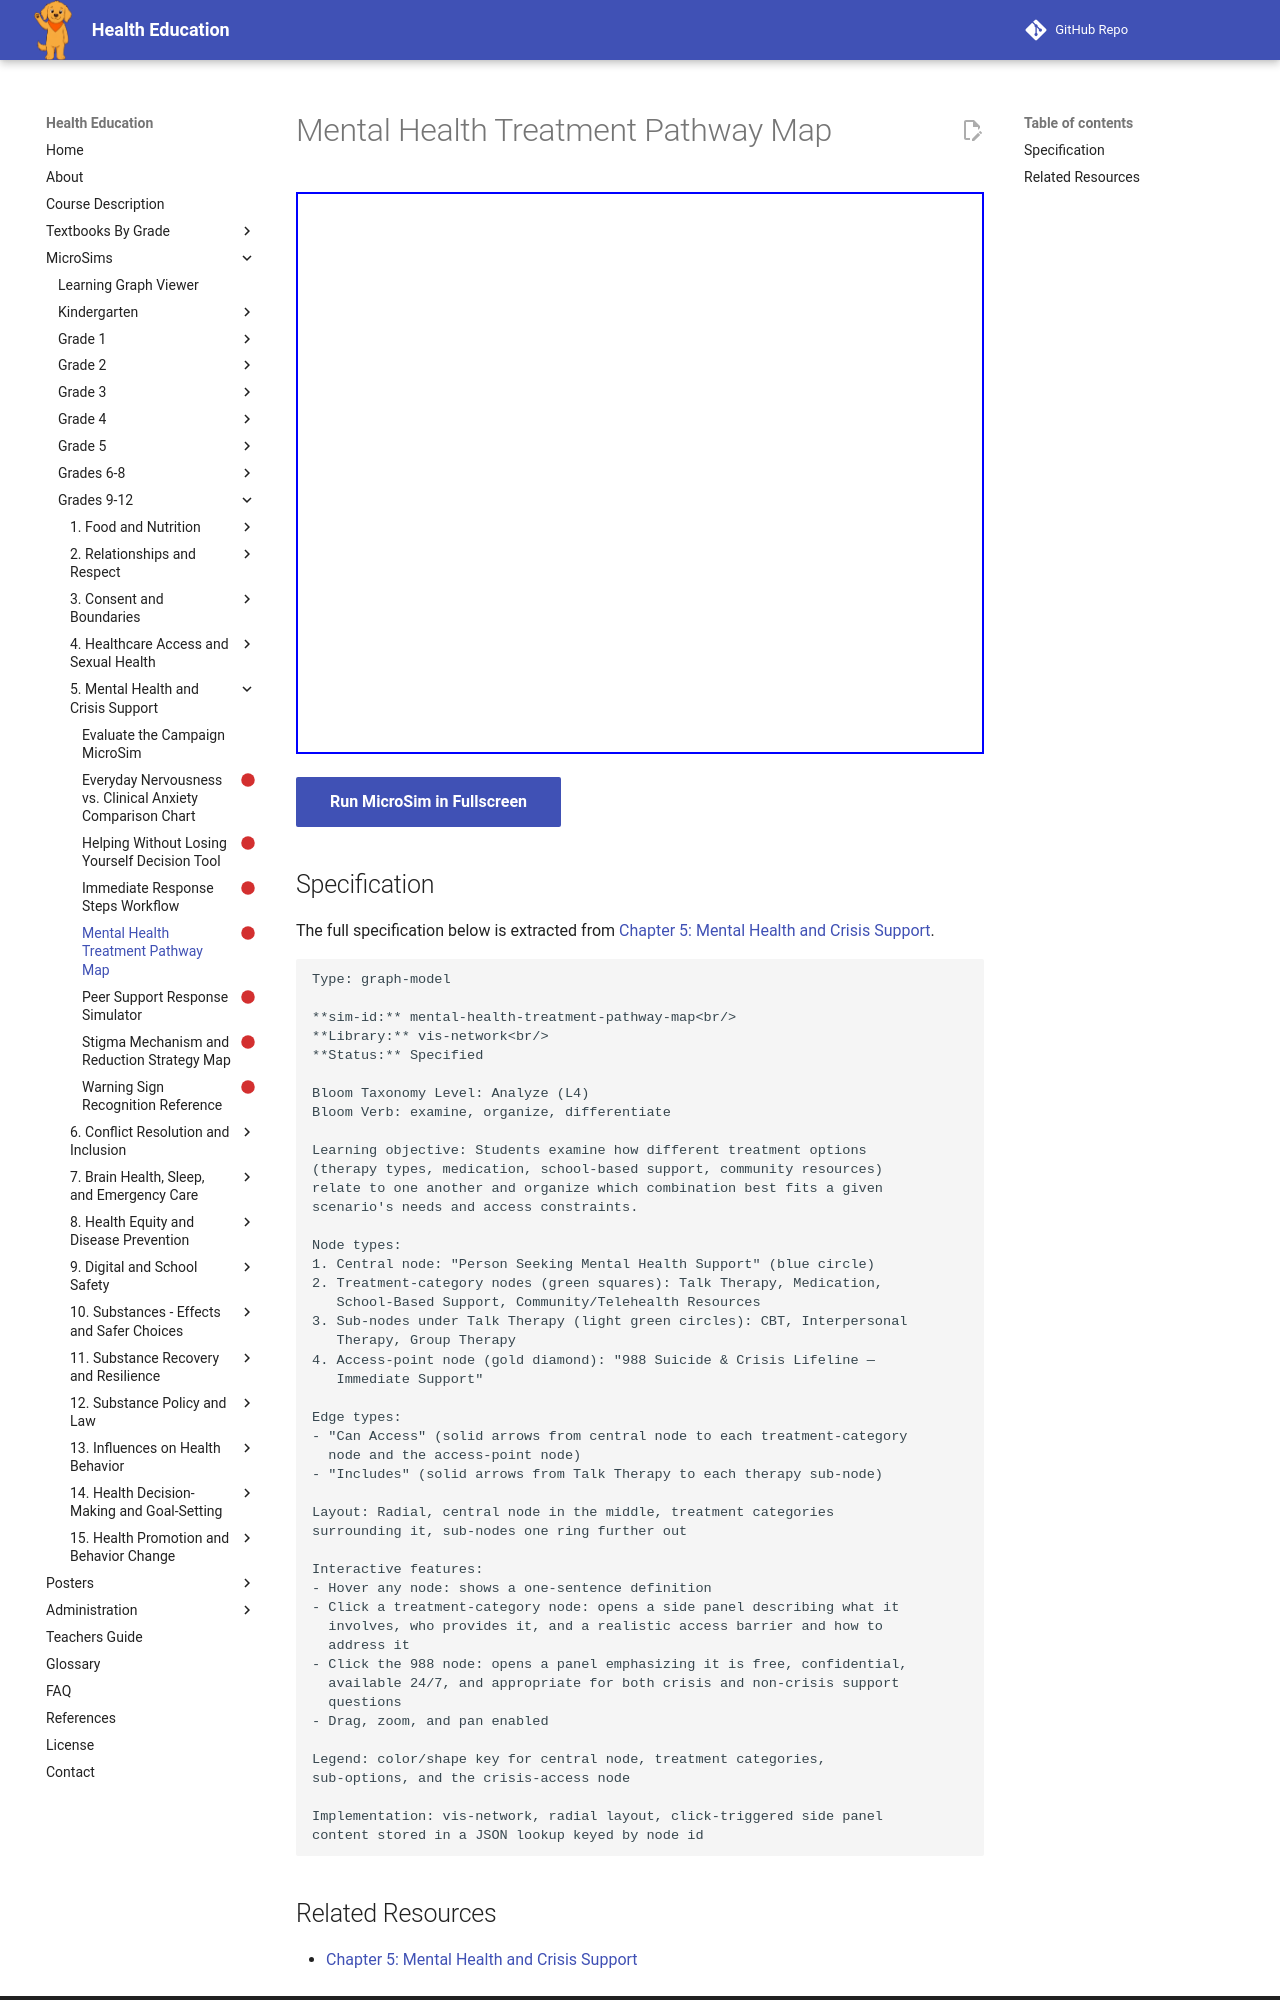

repository: dmccreary/health-education · page: sims/mental-health-treatment-pathway-map/index.html · generator: mkdocs

---
title: Mental Health Treatment Pathway Map
description: Students examine how different treatment options
status: scaffold
library: vis-network
bloom_level: Analyze (L4)
---

# Mental Health Treatment Pathway Map



<iframe src="main.html" width="100%" height="562px"></iframe>

[Run MicroSim in Fullscreen](main.html){ .md-button .md-button--primary }
